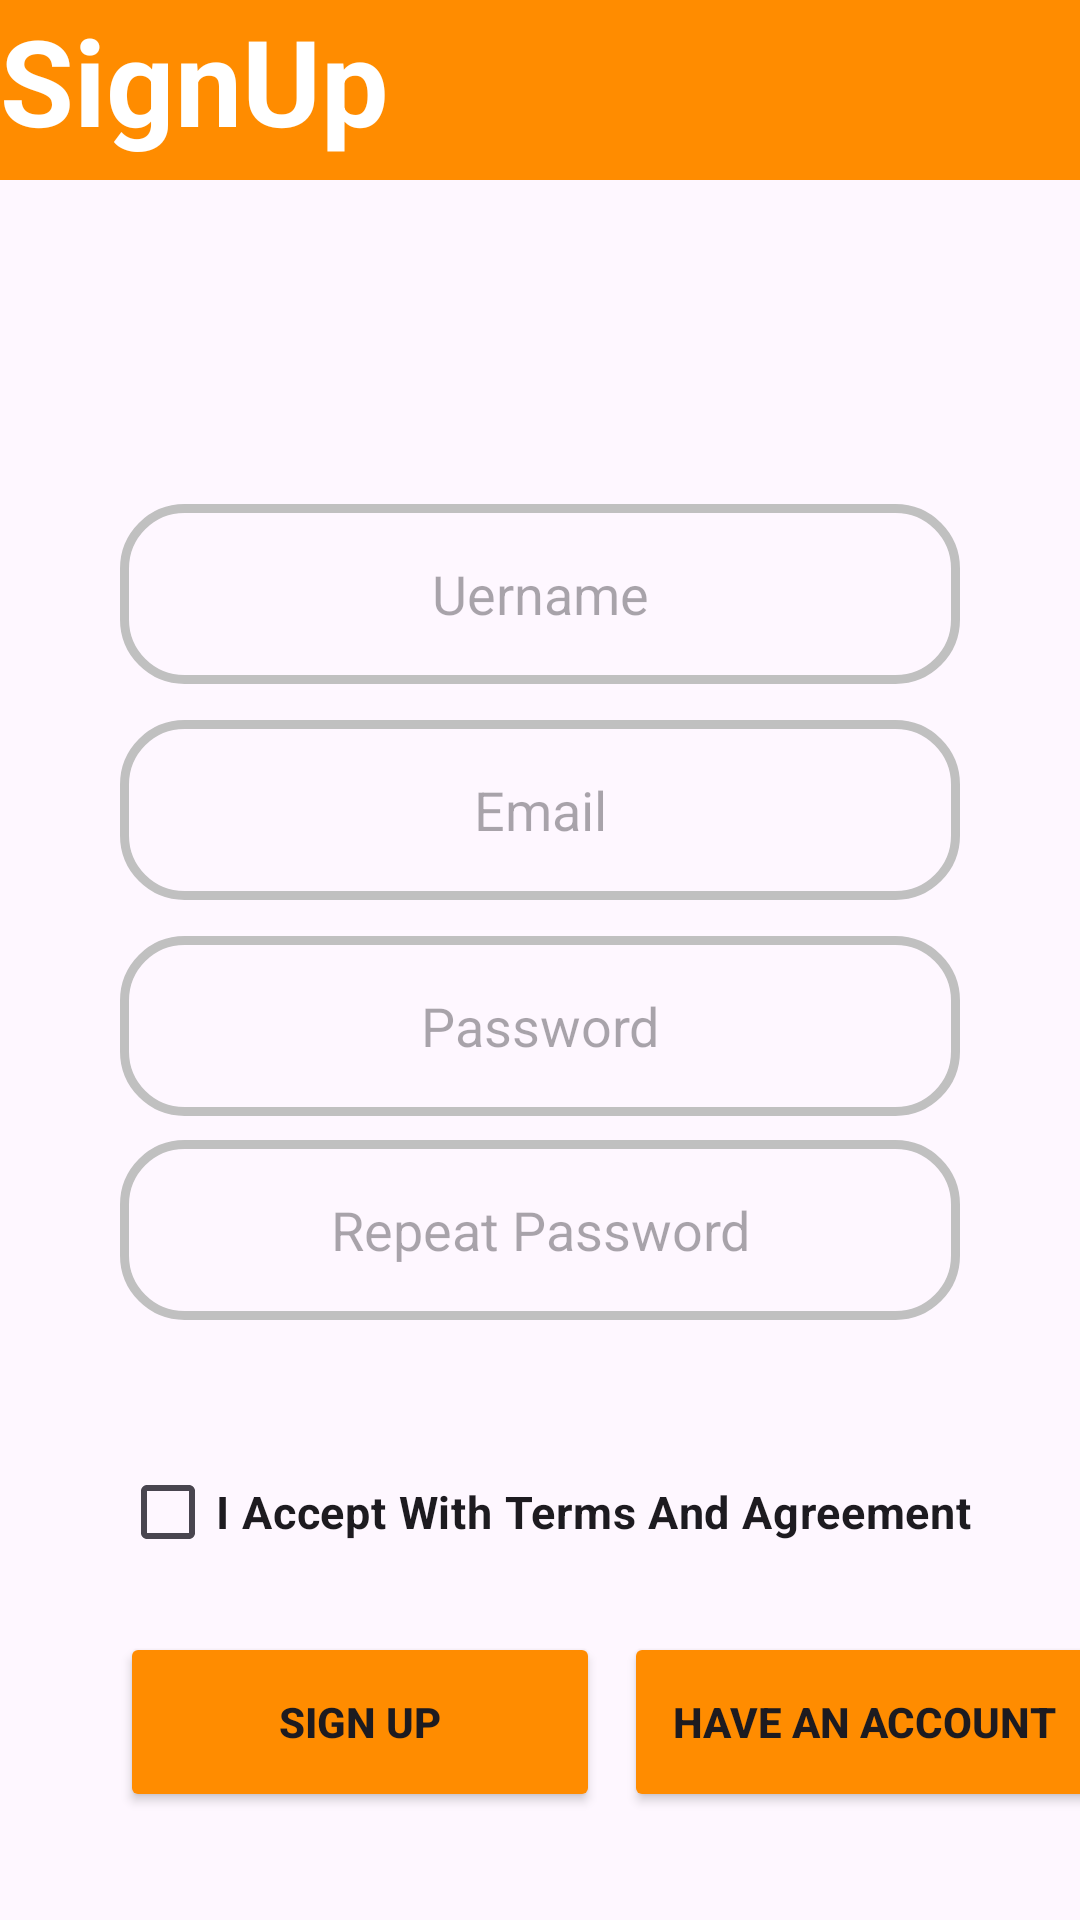

Here is an Android app screen rendered from its layout file. Give the layout XML and the strings, colors and styles it references.
<!-- AndroidManifest.xml: application theme Theme.MotoNew -->
<!-- res/layout/activity_register.xml -->
<?xml version="1.0" encoding="utf-8"?>
<layout>
    <androidx.constraintlayout.widget.ConstraintLayout xmlns:android="http://schemas.android.com/apk/res/android"
        xmlns:app="http://schemas.android.com/apk/res-auto"
        xmlns:tools="http://schemas.android.com/tools"
        android:id="@+id/main"
        android:layout_width="match_parent"
        android:layout_height="match_parent"
        tools:context=".uis.Register">

        <TextView
            android:layout_width="match_parent"
            android:layout_height="60dp"
            android:text="SignUp"
            android:textSize="40dp"
            android:textStyle="bold"
            android:textColor="#FFFFFF"
            android:background="#FF8C00"
            app:layout_constraintStart_toStartOf="parent"
            app:layout_constraintTop_toTopOf="parent" />

        <EditText
            android:id="@+id/et_username"
            android:layout_width="match_parent"
            android:layout_height="60dp"
            android:layout_marginHorizontal="40dp"
            android:layout_marginTop="168dp"
            android:background="@drawable/edit_text_background"
            android:gravity="center"
            android:hint="Uername"
            app:layout_constraintEnd_toEndOf="parent"
            app:layout_constraintStart_toStartOf="parent"
            app:layout_constraintTop_toTopOf="parent" />

        <EditText
            android:id="@+id/et_email"
            android:layout_width="match_parent"
            android:layout_height="60dp"
            android:layout_marginHorizontal="40dp"
            android:layout_marginTop="240dp"
            android:background="@drawable/edit_text_background"
            android:gravity="center"
            android:hint="Email"
            app:layout_constraintEnd_toEndOf="parent"
            app:layout_constraintStart_toStartOf="parent"
            app:layout_constraintTop_toTopOf="parent" />

        <EditText
            android:id="@+id/et_password"
            android:layout_width="match_parent"
            android:layout_height="60dp"
            android:layout_marginHorizontal="40dp"
            android:layout_marginTop="312dp"
            android:background="@drawable/edit_text_background"
            android:gravity="center"
            android:hint="Password"
            app:layout_constraintEnd_toEndOf="parent"
            app:layout_constraintStart_toStartOf="parent"
            app:layout_constraintTop_toTopOf="parent" />

        <EditText
            android:id="@+id/et_repeat_password"
            android:layout_width="match_parent"
            android:layout_height="60dp"
            android:layout_marginHorizontal="40dp"
            android:layout_marginTop="380dp"
            android:background="@drawable/edit_text_background"
            android:gravity="center"
            android:hint="Repeat Password"
            app:layout_constraintEnd_toEndOf="parent"
            app:layout_constraintStart_toStartOf="parent"
            app:layout_constraintTop_toTopOf="parent" />

        <CheckBox
            android:id="@+id/checkbox"
            android:layout_width="wrap_content"
            android:layout_height="wrap_content"
            android:layout_marginStart="40dp"
            android:layout_marginTop="480dp"
            android:text="I Accept With Terms And Agreement"
            android:textSize="15dp"
            android:textStyle="bold"
            app:layout_constraintStart_toStartOf="parent"
            app:layout_constraintTop_toTopOf="parent" />

        <Button
            android:id="@+id/btn_signup"
            android:layout_width="160dp"
            android:layout_height="60dp"
            android:layout_marginStart="40dp"
            android:layout_marginTop="544dp"
            android:backgroundTint="#FF8C00"
            android:text="Sign Up"
            android:textStyle="bold"
            app:layout_constraintStart_toStartOf="parent"
            app:layout_constraintTop_toTopOf="parent" />

        <Button
            android:id="@+id/btnintent"
            android:layout_width="160dp"
            android:layout_height="60dp"
            android:layout_marginStart="208dp"
            android:layout_marginTop="544dp"
            android:backgroundTint="#FF8C00"
            android:textStyle="bold"
            android:text="Have An Account"
            app:layout_constraintStart_toStartOf="parent"
            app:layout_constraintTop_toTopOf="parent" />



    </androidx.constraintlayout.widget.ConstraintLayout>

</layout>
<!-- resources referenced by this layout -->
<resources>
  <!-- drawable edit_text_background (drawable) -->
  <shape xmlns:android="http://schemas.android.com/apk/res/android" android:shape="rectangle" >
      <solid android:color="@android:color/transparent" />
      <stroke android:width="3dip" android:color="#C0C0C0"/>
      <corners android:radius="20dip" />
  </shape>
  <style name="Theme.MotoNew" parent="Base.Theme.MotoNew" />
  <style name="Base.Theme.MotoNew" parent="Theme.Material3.DayNight.NoActionBar">
          
          
      </style>
</resources>
